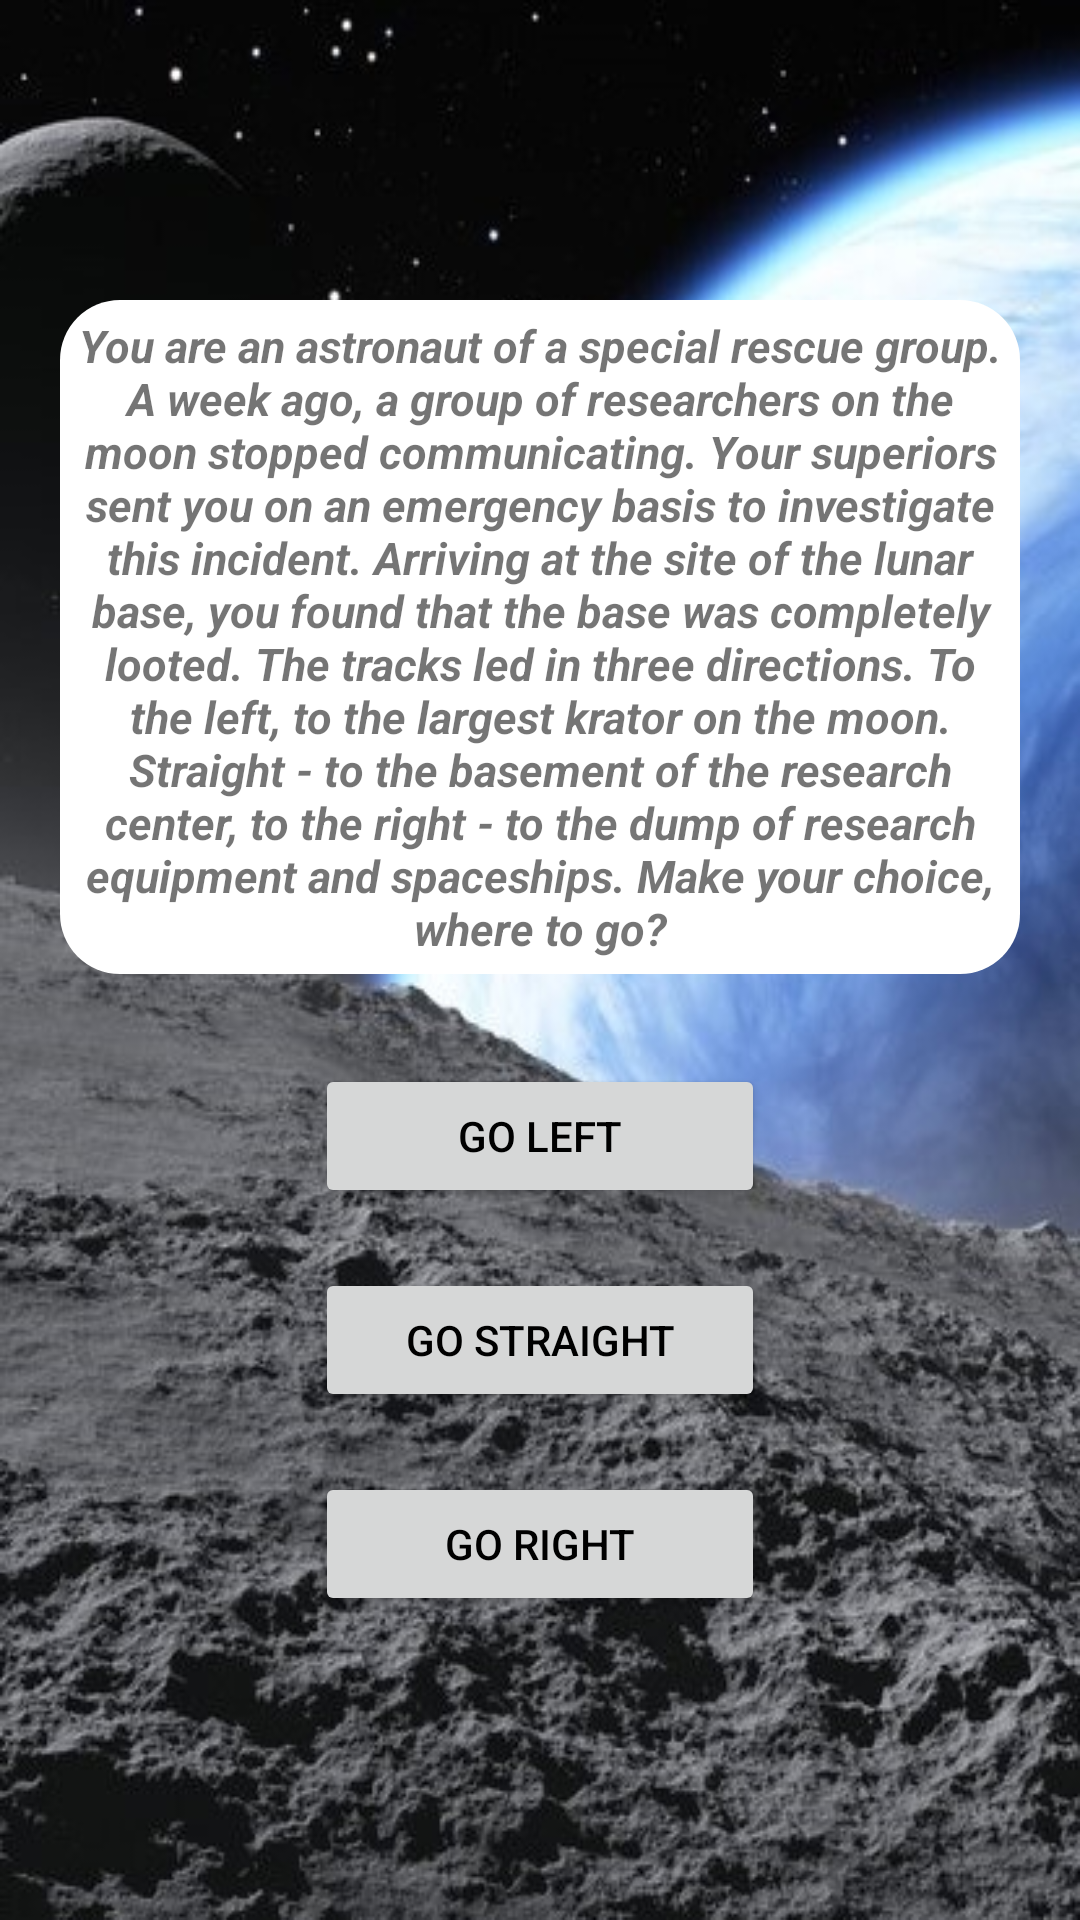

Layout XML and referenced resources for this Android screen:
<!-- AndroidManifest.xml: application theme Theme.WildTestApp -->
<!-- res/layout/activity_game.xml -->
<?xml version="1.0" encoding="utf-8"?>
<androidx.constraintlayout.widget.ConstraintLayout xmlns:android="http://schemas.android.com/apk/res/android"
    xmlns:app="http://schemas.android.com/apk/res-auto"
    xmlns:tools="http://schemas.android.com/tools"
    android:layout_width="match_parent"
    android:layout_height="match_parent"
    android:background="@drawable/back"
    tools:context=".view.GameActivity">

    <TextView
        android:id="@+id/main_text_view"
        android:layout_width="match_parent"
        android:layout_height="wrap_content"
        android:layout_marginStart="20dp"
        android:layout_marginTop="100dp"
        android:layout_marginEnd="20dp"
        android:background="@drawable/circle"
        android:text="@string/story"
        android:textAlignment="center"
        android:textSize="15sp"
        android:textStyle="italic|bold"
        app:layout_constraintEnd_toEndOf="parent"
        app:layout_constraintStart_toStartOf="parent"
        app:layout_constraintTop_toTopOf="parent" />

    <Button
        android:id="@+id/left"
        android:layout_width="150dp"
        android:layout_height="wrap_content"
        android:layout_marginTop="30dp"
        android:text="@string/go_left"
        android:textColor="@color/black"
        app:layout_constraintEnd_toEndOf="parent"
        app:layout_constraintStart_toStartOf="parent"
        app:layout_constraintTop_toBottomOf="@+id/main_text_view" />

    <Button
        android:id="@+id/straight"
        android:layout_width="150dp"
        android:layout_height="wrap_content"
        android:layout_marginTop="20dp"
        android:text="@string/go_straight"
        android:textColor="@color/black"
        app:layout_constraintEnd_toEndOf="parent"
        app:layout_constraintStart_toStartOf="parent"
        app:layout_constraintTop_toBottomOf="@+id/left" />

    <Button
        android:id="@+id/right"
        android:layout_width="150dp"
        android:layout_height="wrap_content"
        android:layout_marginTop="20dp"
        android:text="@string/go_right"
        android:textColor="@color/black"
        app:layout_constraintEnd_toEndOf="parent"
        app:layout_constraintStart_toStartOf="parent"
        app:layout_constraintTop_toBottomOf="@+id/straight" />


</androidx.constraintlayout.widget.ConstraintLayout>
<!-- resources referenced by this layout -->
<resources>
  <!-- drawable back: jpg bitmap (drawable, 102148 bytes) -->
  <!-- drawable circle (drawable) -->
  <?xml version="1.0" encoding="utf-8"?>
  <shape xmlns:android="http://schemas.android.com/apk/res/android">
      <solid android:color="#ffffffff" />
      <corners android:radius="20dp" />
      <padding
          android:bottom="5dp"
          android:left="5dp"
          android:right="5dp"
          android:top="5dp" />
  </shape>
  <string name="go_left">GO LEFT</string>
  <string name="go_right">GO RIGHT</string>
  <string name="go_straight">GO STRAIGHT</string>
  <string name="story">You are an astronaut of a special rescue group. A week ago, a group of researchers on the moon stopped communicating. Your superiors sent you on an emergency basis to investigate this incident. Arriving at the site of the lunar base, you found that the base was completely looted. The tracks led in three directions. To the left, to the largest krator on the moon. Straight - to the basement of the research center, to the right - to the dump of research equipment and spaceships. Make your choice, where to go?</string>
  <style name="Theme.WildTestApp" parent="Theme.MaterialComponents.DayNight.NoActionBar">
          
          <item name="colorPrimary">@color/white</item>
          <item name="colorPrimaryVariant">@color/blue</item>
          <item name="colorOnPrimary">@color/white</item>
          
          <item name="colorSecondary">@color/white</item>
          <item name="colorSecondaryVariant">@color/white</item>
          <item name="colorOnSecondary">@color/black</item>
          
          <item name="android:statusBarColor">?attr/colorPrimaryVariant</item>
          
      </style>
  <!-- not gathered from this repository: default colours our renderer supplied (Android Studio template values) -->
  <color name="black">#FF000000</color>
  <color name="white">#FFFFFFFF</color>
</resources>
